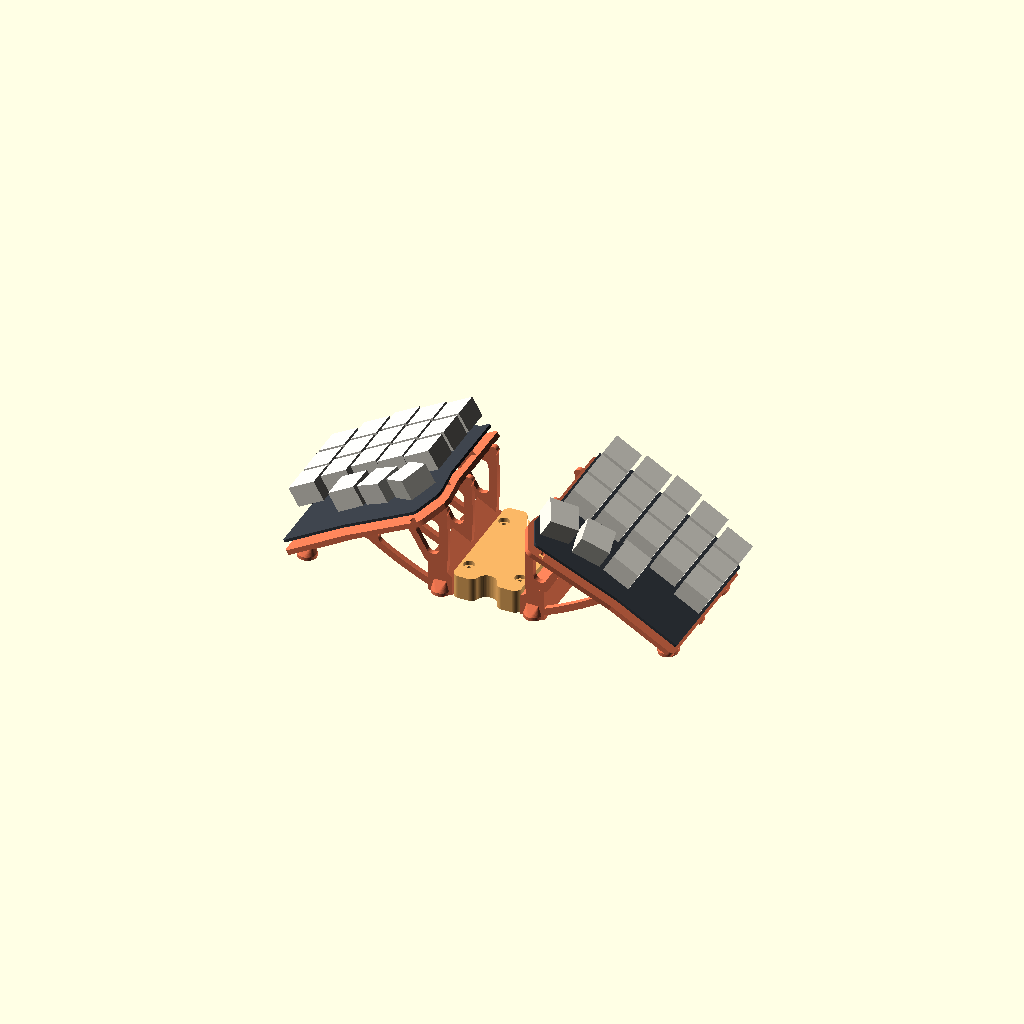
Cell 1 — every parameter at its default value.
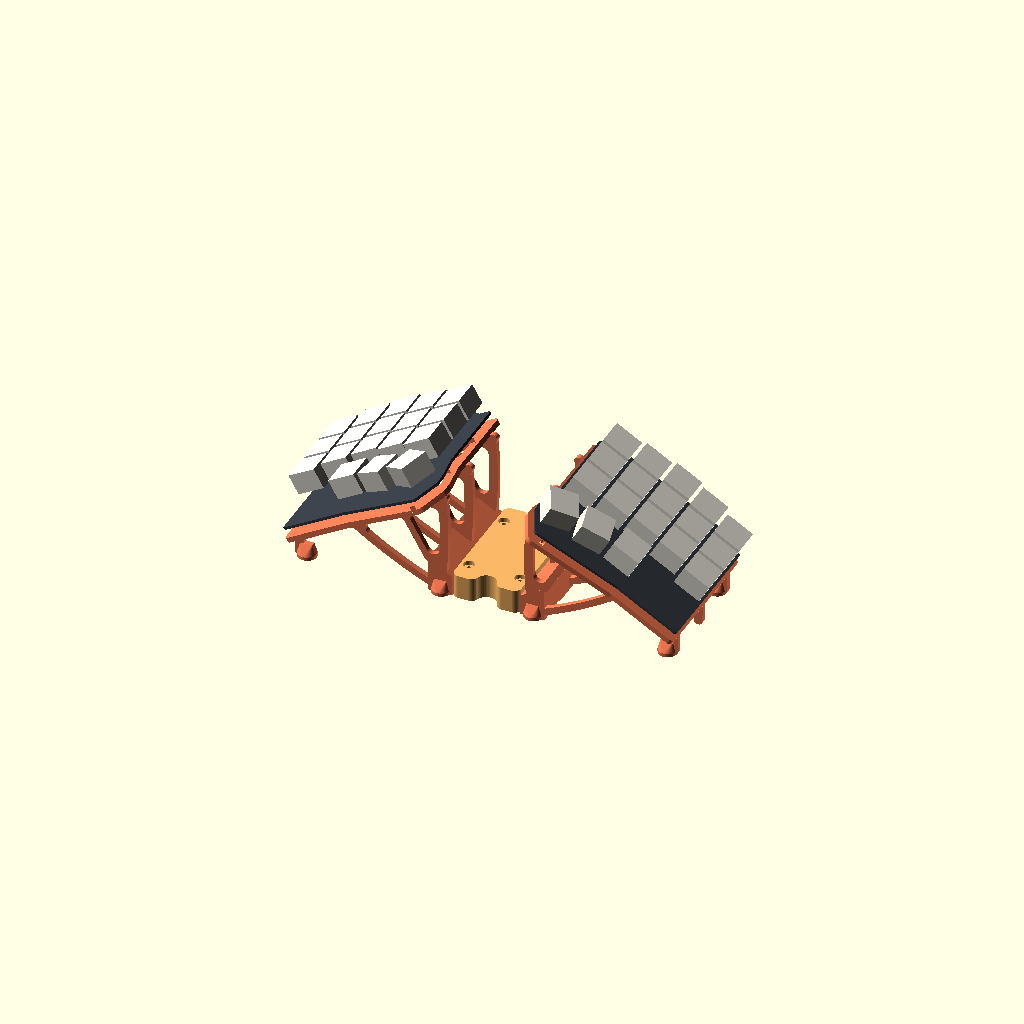
Cell 2: the same model with outer_lift = 16.
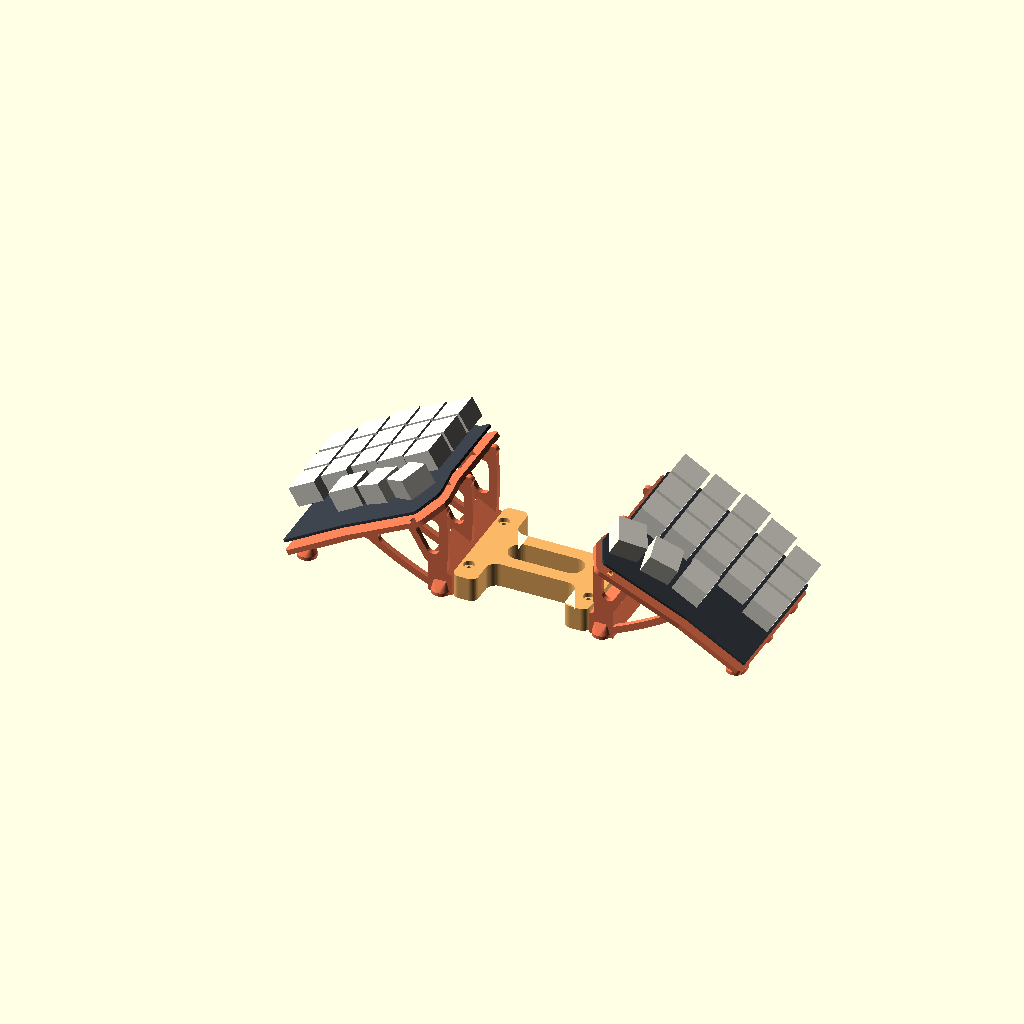
Cell 3: the same model with spacer_len = 80.
One fixed orthographic camera (rotation 55°, 0°, 25°; colour scheme Cornfield) for every cell.
Source of the model, cad/microdox_ribs.scad:
// microdox_ribs.scad - "Ribs" tenting stand for a Microdox half + interlocking spacers (mm).
//
// Stand (one piece per half): a plate with big soft openings (it replaces the stock 2.0 mm
// bottom plate; the keyboard screws on with its stock bottom screws), carried by three
// "wishbone" ribs, and a desk-level foot bar with two dovetail tongues on its inner face.
// A spacer drops down over the tongues: its blind dovetail sockets rest on the tongues' sloped
// tops (that slope sets the height exactly, whatever the print tolerance), and one M3x10
// button-head screw per tongue, down through the spacer's roof into a heat-set insert, pulls
// the joint tight. Couplers (double tongues) chain spacers together. The joint geometry is the
// same at every tent angle, so any spacer fits any pair of stands.
//
// Feet: a pad strip along each foot bar plus a pad disc at each outer foot, all in recesses of
// the same depth so the pads come out level.
//
// Parts (-D part="..."), all exported in PRINT orientation, no supports:
//   stand_left, stand_right   plate-down (keyboard face on the bed)
//   spacer                    roof-down; spacer_len = gap between the two stands' foot-bar faces
//   coupler                   flat; joins two spacers end to end (adds coupler_web mm)
//   fit_plate                 test print: the stand's plate alone, keyboard face on the bed
//   joint_test_tongue/_socket test print: one tongue + one spacer socket
//   assembly                  preview only (use orientation: both halves + spacer)
//
// Geometry: microdox_ref.scad (v1 outline + drill-map holes; confirm on the v2 board).

include <microdox_ref.scad>

/* ---------- main knobs ---------- */
part        = "assembly";
tent_deg    = 30;       // try 20-35
outer_lift  = 8;        // plate top above desk at the outer (USB) edge
spacer_len  = 40;       // inner-face to inner-face gap between the two stands' foot bars
splay_deg   = 0;        // total splay; positive = tops of the halves lean toward each other

/* ---------- plate (replaces the stock bottom plate) ---------- */
plate_t       = 3.0;
stock_plate_t = 2.0;    // screw seat = stock plate thickness, so the stock screws fit
screw_hole_d  = 2.6;    // M2 clearance (prints ~0.2 small)
seat_d        = 6.5;    // room for the M2 head + driver under each seat
rim           = 5;      // solid border kept round the plate
boss_d        = 14;     // solid land round each screw

/* ---------- ribs ---------- */
rib_t     = 3.2;
rib_ys    = [16, 47, 78];   // between the screw lines (y 3.4 | 29-32 | 90), so every screw is reachable
band      = 5.0;            // rib member width
cap_reach = 3.0;            // foot-bar face sits this far past the plate's inner edge (spacer drops in, screws reachable)

/* ---------- joint ---------- */
joint_h      = 12;          // spacer / coupler / tongue height
bar_w        = 14;          // foot bar width (x); its inner face is at x_face()
tongue_ys    = [25, 69];    // two tongues per stand
tongue_len   = 9;           // how far a tongue sticks out of the foot bar
tongue_neck  = 9;           // width at the bar face
tongue_head  = 13;          // width at the tip (dovetail)
top_slope_min = 30;         // tongue/bar tops slope down toward the other half. One slope for every
top_slope_sum = 50;         //   tent >= 20 (tent + slope >= 50 keeps the print overhang <= 40 deg)
sock_clear   = 0.15;        // dovetail flank clearance per side; the sloped seat pushes the spacer onto the flanks
spacer_h     = joint_h + 3; // spacer roof over the tongues carries the M3 screw heads
spacer_lift  = 1.0;         // spacer underside starts this far up, so it never drags on a soft mat
end_clear    = 0.3;         // gap between a spacer end and a stand's foot-bar face
ins_x        = 5.0;         // insert / screw position along the tongue from the bar face
m3_insert_d  = 4.0;         // heat-set insert hole (check your insert's spec)
m3_insert_len = 5.7;
m3_clear_d   = 3.4;
cbore_d      = 6.4;         // M3 button-head counterbore in the spacer roof
cbore_h      = 2.5;         // (M3x10 then engages the insert fully with room to spare below)
coupler_web  = 4;           // the coupler's centre web length (adds to the chain)

/* ---------- feet (anti-slip pads) ---------- */
foot_d     = 11;            // pod under each outer-rib foot
bump_d     = 9.0;           // outer pad recess: 8-9 mm silicone discs (or 8 mm bumpers)
strip_w    = 10;            // pad strip along each foot bar: cut 10 x 62 mm
pad_recess = 0.5;           // depth of EVERY pad recess; pads stand proud by (pad thickness - this)


/* ---------- keyboard placeholder (preview + checks) ---------- */
standoff_h = 4.0;
cap_top_above_pcb = 18;

$fn = 48;
assert(tent_deg >= 20 && tent_deg <= 35, "tent_deg must be 20..35 (outside that the ribs/joint are not print-checked)");
assert(outer_lift >= 8, "outer_lift must be >= 8 mm (USB plug and outer-foot clearance)");
function plate_in_x() = (100.092 + 1.5) * cos(tent_deg) + plate_t * sin(tent_deg);   // plate's inner extent (world x)
function x_face() = plate_in_x() + cap_reach;
function foot_x() = x_face() - bar_w / 2;                       // inner foot (world x) follows the tent angle
function top_slope() = max(top_slope_min, top_slope_sum - tent_deg);
function y_mid() = (tongue_ys[0] + tongue_ys[1]) / 2;

function W(U, H) = [U * cos(tent_deg) + H * sin(tent_deg), outer_lift + U * sin(tent_deg) - H * cos(tent_deg)];
function to_UH(x, z) = [x * cos(tent_deg) + (z - outer_lift) * sin(tent_deg), x * sin(tent_deg) - (z - outer_lift) * cos(tent_deg)];
function bez(a, b, c, t) = (1 - t) * (1 - t) * a + 2 * (1 - t) * t * b + t * t * c;
function curve(a, c, b, n = 24) = [for (i = [0 : n]) let(p = bez(a, c, b, i / n)) W(p[0], p[1])];
module stroke(pts, w) for (i = [0 : len(pts) - 2]) hull() { translate(pts[i]) circle(d = w); translate(pts[i + 1]) circle(d = w); }

// Plate frame: origin on the outer edge at plate TOP; z = 0 is where the keyboard's bottom plate was.
module plate_frame() translate([0, 0, outer_lift]) rotate([0, -tent_deg, 0]) children();

/* ================= stand ================= */
module plate2d() difference() {
    offset(r = 1.5) pcb_outline();
    offset(r = 4) offset(delta = -4) difference() {
        offset(delta = -rim) pcb_outline();
        for (h = M2_HOLES) translate(h) circle(d = boss_d);
        translate(CTRL_ZONE[0] - [2, 2]) square(CTRL_ZONE[1] - CTRL_ZONE[0] + [4, 4]);   // battery pad stays solid
        for (y = rib_ys) translate([-5, y - rib_t / 2 - 3]) square([120, rib_t + 6]);
        for (x = [30, 62]) translate([x - 3, -5]) square([6, 110]);                       // two cross ties
    }
    for (h = M2_HOLES) translate(h) circle(d = screw_hole_d);
}
module plate() plate_frame() difference() {
    translate([0, 0, -plate_t]) linear_extrude(plate_t) plate2d();
    for (h = M2_HOLES) translate([h[0], h[1], -plate_t - 1]) cylinder(d = seat_d, h = 1 + plate_t - stock_plate_t);
}

// Rib: two curved branches meeting at the inner foot. Built in plate coordinates (U along the
// plate, H = depth below the plate top = print height); every curve stays >= 45 deg from the plate.
// Every branch is a gently bowed chord kept >= 47 deg from the plate at both ends (print-safe);
// the bow shrinks automatically when the chord itself is steep-limited.
function chord_deg(a, b) = atan2(abs(b[1] - a[1]), abs(b[0] - a[0]));
function bow_k(a, b) = min(0.06, max(0, tan(chord_deg(a, b) - 47) / 2));
function bowed(a, b, sgn) = let(d = b - a, n = [-d[1], d[0]]) (a + b) / 2 + sgn * bow_k(a, b) * n;
module rib2d() offset(r = -4) offset(delta = 4) union() {
    L = 100.1; H0 = plate_t + 2;
    f = to_UH(foot_x(), band / 2);
    leg0 = [L - 3, H0];
    br0  = [f[0] - (f[1] - H0) / tan(58), H0];
    stroke(curve([2, H0], [50, H0], [L - 2, H0]), band);                 // flange under the plate
    stroke(curve(leg0, bowed(leg0, f, -1), f), band);                    // inner leg
    stroke(curve(br0, bowed(br0, f, 1), f), band * 0.8);                 // diagonal branch
    stroke([W(1, plate_t + 1), [3, band / 2]], band);                    // outer foot
    // Bar strut: runs straight down the print (plate normal) and lands exactly on the foot bar's
    // outer-top edge, which is the bar's first printed layer; between ribs the bar is a short bridge.
    k = [x_face() - bar_w, bar_top(x_face() - bar_w)];
    kUH = to_UH(k[0], k[1]);
    stroke([W(kUH[0], H0), k], band * 0.8);
}
module ribs() for (y = rib_ys) translate([0, y + rib_t / 2, 0]) rotate([90, 0, 0]) linear_extrude(rib_t) rib2d();

// Foot bar: desk-level beam joining the inner feet. Its top slopes down toward the other half
// (top_slope) so it prints without supports plate-down; its inner face carries the tongues.
function bar_top(x) = joint_h + (x_face() - x) * tan(top_slope());
module foot_bar() {
    x0 = x_face() - bar_w;
    translate([0, rib_ys[2] + rib_t / 2, 0]) rotate([90, 0, 0])
        linear_extrude(rib_ys[2] - rib_ys[0] + rib_t)
            polygon([[x0, 0], [x_face(), 0], [x_face(), joint_h], [x0, bar_top(x0)]]);
}

// Dovetail tongue footprint (neck on the bar face at x = 0, head at x = tongue_len).
module tongue2d(c = 0) offset(delta = c) polygon([[-2, -tongue_neck / 2], [0, -tongue_neck / 2],
    [tongue_len, -tongue_head / 2], [tongue_len, tongue_head / 2], [0, tongue_neck / 2], [-2, tongue_neck / 2]]);
module tongue3d(h, c = 0) linear_extrude(h) tongue2d(c);     // straight flanks, true dovetail neck
// Insert seat: a small flat spot-face below the sloped top, so the insert never stands proud of
// the seat plane the spacer rests on.
function insert_top() = joint_h - (ins_x + (m3_insert_d + 1.6) / 2) * tan(top_slope()) - 0.1;
module insert_cut() translate([ins_x, 0, 0]) {
    translate([0, 0, insert_top() - m3_insert_len - 0.3]) cylinder(d = m3_insert_d, h = 20);
    translate([0, 0, insert_top()]) cylinder(d = m3_insert_d + 1.6, h = 20);
    translate([0, 0, 1.2]) cylinder(d = m3_clear_d - 0.4, h = 20);
}
module sloped_tongue() difference() {
    tongue3d(joint_h);
    translate([0, -20, joint_h]) rotate([0, top_slope(), 0]) cube([40, 40, 20]);   // seat plane
    insert_cut();
}
module tongues() for (ty = tongue_ys) translate([x_face(), ty, 0]) sloped_tongue();

module foot_pods() for (y = [rib_ys[0], rib_ys[2]]) for (x = [7, foot_x()])
    hull() {
        translate([x, y, 0]) cylinder(d = foot_d, h = 2);
        translate([x - 3.5, y - rib_t / 2, 0]) cube([7, rib_t, 8]);
    }
// Pad recesses, all pad_recess deep: a disc at each outer foot, a strip along each foot bar.
module pad_recesses() {
    for (y = [rib_ys[0], rib_ys[2]]) translate([7, y, -1]) cylinder(d = bump_d, h = pad_recess + 1);
    hull() for (y = [rib_ys[0], rib_ys[2]]) translate([foot_x(), y, -1]) cylinder(d = strip_w, h = pad_recess + 1);
}

// A clear corridor along every screw axis, below the seat, through anything in the way
// (at steep tents the foot bar crosses screw C's path). Vertical holes when printed plate-down.
module access_corridors() plate_frame() for (h = M2_HOLES)
    translate([h[0], h[1], -stock_plate_t - 0.01]) mirror([0, 0, 1]) cylinder(d = seat_d, h = 300);

module stand_left() difference() {
    union() { plate(); ribs(); foot_bar(); tongues(); foot_pods(); }
    access_corridors();
    pad_recesses();
    // nothing may rise above the bottom-plate plane (the keyboard sits there)
    plate_frame() translate([-50, -50, 0]) cube([300, 300, 100]);
}
module stand_right() mirror([1, 0, 0]) stand_left();

// Print orientation: rotate so the plate top faces the bed.
module print_orient() translate([0, 0, 0]) rotate([0, 180 + tent_deg, 0]) translate([0, 0, -outer_lift]) children();

/* ================= spacer system ================= */
// Spacer local frame: x = 0 at the LEFT stand's foot-bar face; tongues come in from both ends.
function r_pivot() = [spacer_len, y_mid()];
module at_right_end() translate([r_pivot()[0], r_pivot()[1], 0]) rotate([0, 0, splay_deg])
                     translate([-r_pivot()[0], -r_pivot()[1], 0]) children();
function min_spacer_len() = 2 * (tongue_len + 4) + (tongue_ys[1] - tongue_ys[0] + tongue_head) / 2 * sin(abs(splay_deg));

// Spacer outline (2D): two end pads joined by a waist, with soft fillets everywhere ("bone").
function pad_w() = tongue_ys[1] - tongue_ys[0] + tongue_head + 12;
module end_pad2d(x0, dir) {
    translate([dir > 0 ? x0 + end_clear : x0 - end_clear - (tongue_len + 5), y_mid() - pad_w() / 2])
        offset(r = 4) offset(delta = -4) square([tongue_len + 5, pad_w()]);
}
module spacer2d() offset(r = -6) offset(delta = 6) union() {
    end_pad2d(0, 1);
    at_right_end() end_pad2d(spacer_len, -1);
    hull() {
        translate([tongue_len + 4, y_mid() - 15]) square([0.01, 30]);
        at_right_end() translate([spacer_len - tongue_len - 4, y_mid() - 15]) square([0.01, 30]);
    }
}
module sockets_at(x0, dir) for (ty = tongue_ys)
    translate([x0, ty, 0]) mirror([dir > 0 ? 0 : 1, 0, 0]) {
        intersection() {       // blind socket: its ceiling IS the tongue's sloped top (seat datum)
            translate([0, 0, -1]) tongue3d(joint_h + 1 + 0.01, sock_clear);   // hull, same as the tongue
            translate([0, -20, joint_h]) rotate([0, top_slope(), 0]) translate([-10, 0, -60]) cube([70, 40, 60]);
        }
        translate([ins_x, 0, -1]) cylinder(d = m3_clear_d, h = 40);                     // M3 through the roof
        translate([ins_x, 0, spacer_h - cbore_h]) cylinder(d = cbore_d, h = 10);       // button-head counterbore
    }
module spacer_use() {
    assert(spacer_len >= min_spacer_len(), str("spacer_len must be >= ", min_spacer_len(), " mm at this splay"));
    difference() {
        translate([0, 0, spacer_lift]) linear_extrude(spacer_h - spacer_lift) spacer2d();
        sockets_at(0, 1);
        at_right_end() sockets_at(spacer_len, -1);
        if (spacer_len > 2 * tongue_len + 34)     // long spacers get a window
            hull() for (x = [tongue_len + 16, spacer_len - tongue_len - 16]) translate([x, y_mid(), -1]) cylinder(d = 14, h = spacer_h + 2);
    }
}
// Coupler: two pairs of tongues back to back on a web; chains spacer + spacer.
module coupler_use() {
    difference() {
        union() {
            translate([-coupler_web / 2, y_mid() - (tongue_ys[1] - tongue_ys[0] + tongue_head + 4) / 2, 0])
                cube([coupler_web, tongue_ys[1] - tongue_ys[0] + tongue_head + 4, joint_h]);
            for (ty = tongue_ys) for (s = [-1, 1]) translate([s * coupler_web / 2, ty, 0]) mirror([s > 0 ? 0 : 1, 0, 0]) sloped_tongue();
        }
    }
}
/* ================= test prints (print these first) ================= */
// Fit plate: just the stand's plate (same outline, holes, 2.0 mm screw seats, battery pad), keyboard
// face on the bed exactly like the stand. Screw your board onto it with the stock screws to prove
// the v2 hole pattern, outline, screw length and battery/switch clearance before a 4 h print.
// (A rotation, not a mirror: a mirrored plate would be the RIGHT half's. This is the LEFT half's,
// exactly as it prints on the stand.)
module fit_plate() rotate([0, 180, 0]) difference() {
    translate([0, 0, -plate_t]) linear_extrude(plate_t) plate2d();
    for (h = M2_HOLES) translate([h[0], h[1], -plate_t - 1]) cylinder(d = seat_d, h = 1 + plate_t - stock_plate_t);
}
// Joint test: one tongue on a short block of foot bar (desk face on the bed), and one spacer end
// with its socket (roof on the bed, like the real spacer). Checks the dovetail fit, the heat-set
// insert and the M3x10 clamp.
jt_half = 12;       // half-length of the test pieces along y
module joint_test_tongue() {
    translate([-10, -jt_half, 0]) cube([10, 2 * jt_half, joint_h]);
    sloped_tongue();
}
module jt_socket_use() intersection() {           // socket piece in use position over the tongue
    translate([0, -tongue_ys[0], 0]) spacer_use();
    translate([-1, -jt_half, -1]) cube([tongue_len + 8, 2 * jt_half, spacer_h + 2]);
}
module joint_test_socket() translate([0, 0, spacer_h]) mirror([0, 0, 1]) jt_socket_use();   // roof on the bed

/* ================= assembly (use orientation) ================= */
module keyboard_placeholder() plate_frame() {
    color([0.22, 0.24, 0.27]) translate([0, 0, standoff_h]) linear_extrude(1.6) pcb_outline();
    color([0.93, 0.92, 0.88]) translate([0, 0, standoff_h + 1.6 + 6]) linear_extrude(cap_top_above_pcb - 6)
        keycap_keepout_2d(extra = -0.5);
}
module right_side_placement() translate([x_face(), 0, 0]) at_right_end()
    translate([spacer_len + x_face(), 0, 0]) mirror([1, 0, 0]) children();
module spacer_placed() translate([x_face(), 0, 0]) spacer_use();

if (part == "stand_left")  print_orient() stand_left();
if (part == "stand_right") mirror([1, 0, 0]) print_orient() stand_left();   // mirror image prints the same way
if (part == "spacer")      translate([0, 0, spacer_h]) mirror([0, 0, 1]) spacer_use();   // roof on the bed
if (part == "coupler")     coupler_use();
if (part == "fit_plate")         fit_plate();
if (part == "joint_test_tongue") joint_test_tongue();
if (part == "joint_test_socket") joint_test_socket();
if (part == "joint_test_fit")    { joint_test_tongue(); color([0.98, 0.72, 0.40]) jt_socket_use(); }   // preview
// use-orientation helpers for checks / renders
if (part == "stand_use")          stand_left();
if (part == "stand_right_placed") right_side_placement() stand_left();
if (part == "spacer_placed")      spacer_placed();
if (part == "keyboard_left")      keyboard_placeholder();
if (part == "keyboard_right")     right_side_placement() keyboard_placeholder();
if (part == "assembly") {
    color([0.95, 0.47, 0.32]) stand_left();
    keyboard_placeholder();
    color([0.95, 0.47, 0.32]) right_side_placement() stand_left();
    right_side_placement() keyboard_placeholder();
    color([0.98, 0.72, 0.40]) spacer_placed();
}
Customizer parameters (derived from the source; name, type, default, range or options):
part: string, default "assembly"
tent_deg: number, default 30
outer_lift: number, default 8
spacer_len: number, default 40
splay_deg: number, default 0
plate_t: number, default 3
stock_plate_t: number, default 2
screw_hole_d: number, default 2.6
seat_d: number, default 6.5
rim: number, default 5
boss_d: number, default 14
rib_t: number, default 3.2
rib_ys: vector, default [16, 47, 78]
band: number, default 5
cap_reach: number, default 3
joint_h: number, default 12
bar_w: number, default 14
tongue_ys: vector, default [25, 69]
tongue_len: number, default 9
tongue_neck: number, default 9
tongue_head: number, default 13
top_slope_min: number, default 30
top_slope_sum: number, default 50
sock_clear: number, default 0.15
spacer_lift: number, default 1
end_clear: number, default 0.3
ins_x: number, default 5
m3_insert_d: number, default 4
m3_insert_len: number, default 5.7
m3_clear_d: number, default 3.4
cbore_d: number, default 6.4
cbore_h: number, default 2.5
coupler_web: number, default 4
foot_d: number, default 11
bump_d: number, default 9
strip_w: number, default 10
pad_recess: number, default 0.5
standoff_h: number, default 4
cap_top_above_pcb: number, default 18
